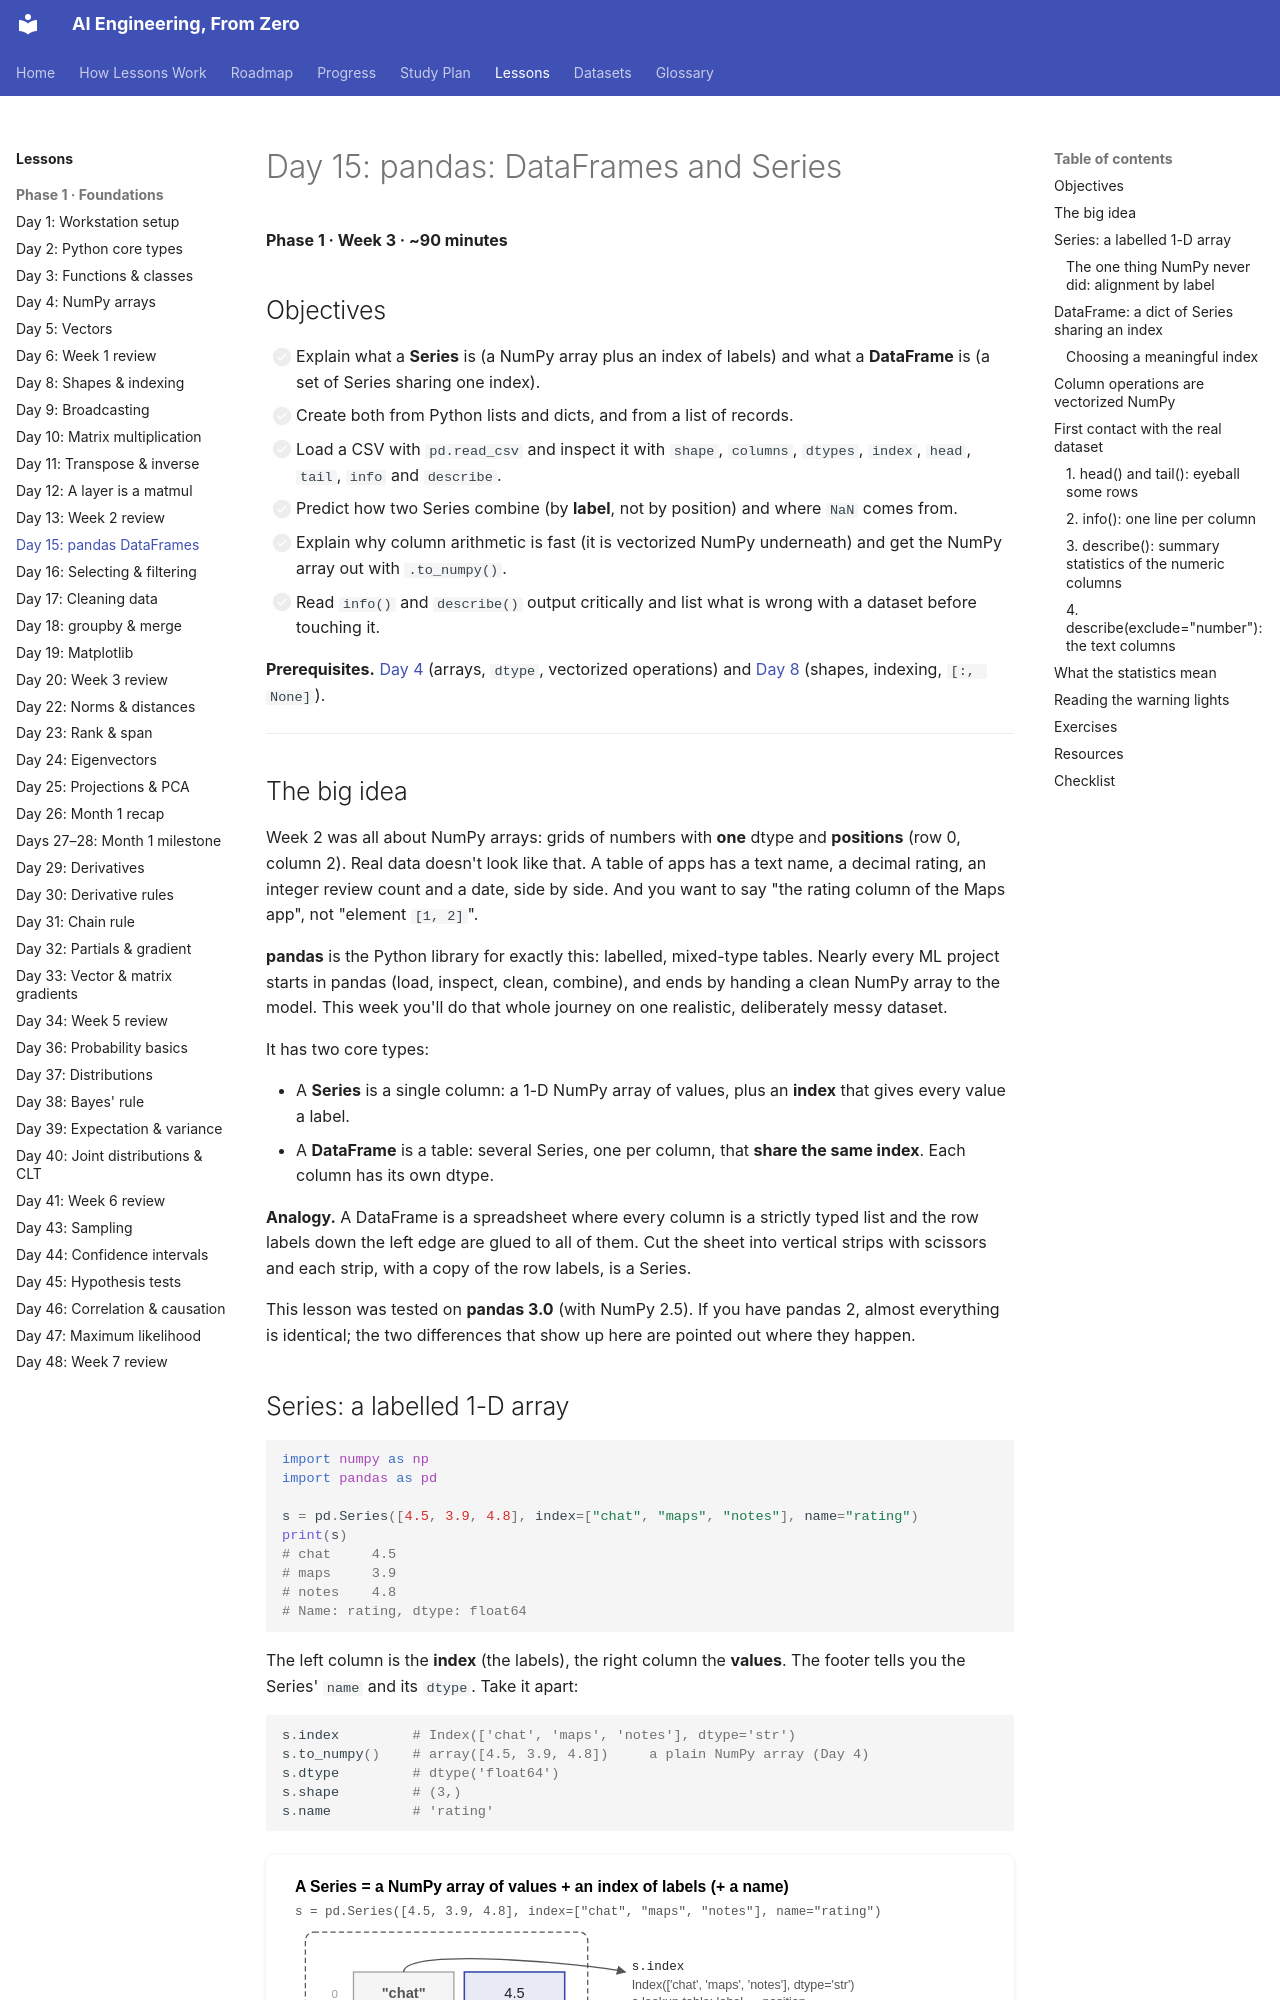

repository: manjulkadyan/ai-leaning · page: lessons/phase-1/day-15-pandas-dataframes/index.html · generator: mkdocs

# Day 15: pandas: DataFrames and Series

**Phase 1 · Week 3 · ~90 minutes**

## Objectives

- [ ] Explain what a **Series** is (a NumPy array plus an index of labels) and what a **DataFrame** is (a set of Series sharing one index).
- [ ] Create both from Python lists and dicts, and from a list of records.
- [ ] Load a CSV with `pd.read_csv` and inspect it with `shape`, `columns`, `dtypes`, `index`, `head`, `tail`, `info` and `describe`.
- [ ] Predict how two Series combine (by **label**, not by position) and where `NaN` comes from.
- [ ] Explain why column arithmetic is fast (it is vectorized NumPy underneath) and get the NumPy array out with `.to_numpy()`.
- [ ] Read `info()` and `describe()` output critically and list what is wrong with a dataset before touching it.

**Prerequisites.** [Day 4](day-04-numpy-arrays.md) (arrays, `dtype`, vectorized operations) and [Day 8](day-08-shapes-indexing.md) (shapes, indexing, `[:, None]`).

---

## The big idea

Week 2 was all about NumPy arrays: grids of numbers with **one** dtype and **positions** (row 0, column 2). Real data doesn't look like that. A table of apps has a text name, a decimal rating, an integer review count and a date, side by side. And you want to say "the rating column of the Maps app", not "element `[1, 2]`".

**pandas** is the Python library for exactly this: labelled, mixed-type tables. Nearly every ML project starts in pandas (load, inspect, clean, combine), and ends by handing a clean NumPy array to the model. This week you'll do that whole journey on one realistic, deliberately messy dataset.

It has two core types:

- A **Series** is a single column: a 1-D NumPy array of values, plus an **index** that gives every value a label.
- A **DataFrame** is a table: several Series, one per column, that **share the same index**. Each column has its own dtype.

**Analogy.** A DataFrame is a spreadsheet where every column is a strictly typed list and the row labels down the left edge are glued to all of them. Cut the sheet into vertical strips with scissors and each strip, with a copy of the row labels, is a Series.

This lesson was tested on **pandas 3.0** (with NumPy 2.5). If you have pandas 2, almost everything is identical; the two differences that show up here are pointed out where they happen.
